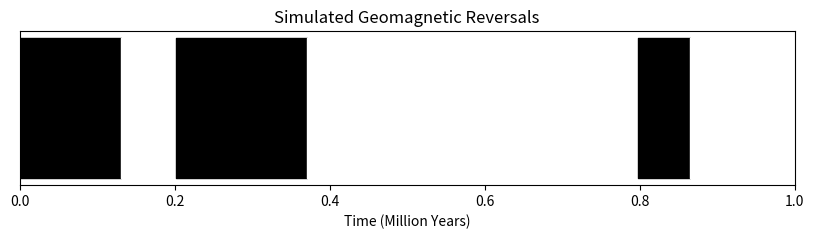

This figure's Python source:
import numpy as np
import matplotlib.pyplot as plt

def simulate_geomagnetic_reversals(rate_per_myr, time_span_myr, min_gap_years=500):
    reversal_times = []
    current_time = 0
    min_gap_myr = min_gap_years / 1e6  # Convert years to million years
    
    while current_time < time_span_myr:
        wait_time = np.random.exponential(1 / rate_per_myr)  # Poisson process: Exponential waiting times
        if wait_time < min_gap_myr:
            continue  # Ensure minimum gap is maintained
        current_time += wait_time
        if current_time < time_span_myr:
            reversal_times.append(current_time)
    
    return np.array(reversal_times)

def plot_magnetochron(reversal_times, time_span_myr):

    fig, ax = plt.subplots(figsize=(10, 2))
    
    times = np.concatenate(([0], reversal_times, [time_span_myr]))
    colors = ["black" if i % 2 == 0 else "white" for i in range(len(times) - 1)]
    
    for i in range(len(times) - 1):
        ax.fill_betweenx([0, 1], times[i], times[i+1], color=colors[i])
    
    ax.set_xlim(0, time_span_myr)
    ax.set_yticks([])
    ax.set_xlabel("Time (Million Years)")
    ax.set_title("Simulated Geomagnetic Reversals")
    plt.show()

# User-defined parameters
time_span_myr = 1  # Total time in million years
mean_reversal_rate = 5  # Reversals per million years
min_gap_years = 20000  # Minimum gap between reversals in years

# Run simulation
reversal_times = simulate_geomagnetic_reversals(mean_reversal_rate, time_span_myr, min_gap_years)

# Plot results
plot_magnetochron(reversal_times, time_span_myr)
